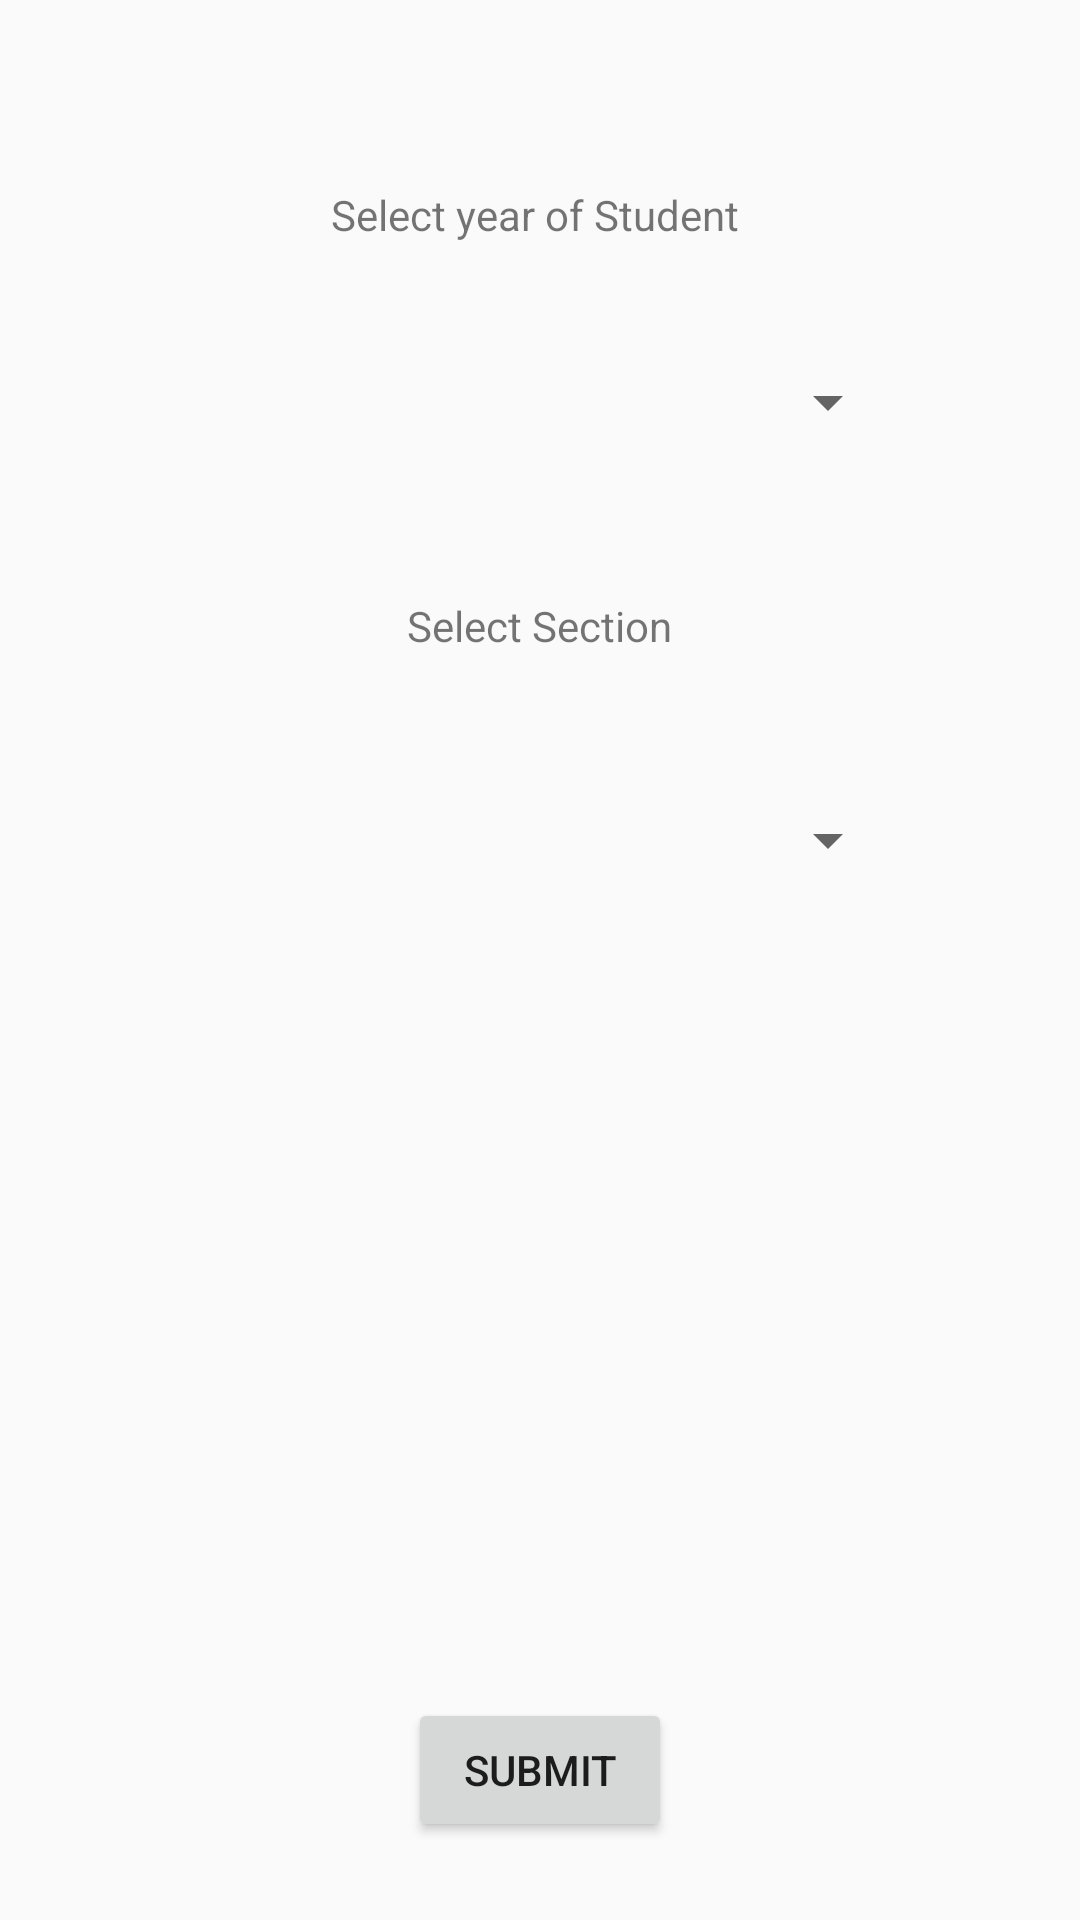

Layout XML and referenced resources for this Android screen:
<!-- AndroidManifest.xml: application theme AppTheme -->
<!-- res/layout/activity_select_attendance.xml -->
<RelativeLayout
    xmlns:android="http://schemas.android.com/apk/res/android"
    android:layout_height="match_parent"
    android:layout_width="match_parent"
    >
    <TextView
        android:id="@+id/problem_type"
        android:layout_width="wrap_content"
        android:layout_height="wrap_content"
        android:layout_alignParentTop="true"
        android:layout_centerHorizontal="true"
        android:layout_marginTop="62dp"
        android:text="Select year of Student " />
    <Spinner
        android:id="@+id/spinner"
        android:layout_width="240dp"
        android:layout_height="wrap_content"
        android:layout_below="@+id/problem_type"
        android:layout_centerHorizontal="true"
        android:layout_marginTop="41dp"
        ></Spinner>

    <TextView
        android:id="@+id/textView3"
        android:layout_width="wrap_content"
        android:layout_height="wrap_content"
        android:layout_below="@+id/spinner"
        android:layout_centerHorizontal="true"
        android:layout_marginTop="53dp"
        android:text="Select Section" />

    <Spinner
        android:id="@+id/spinner2"
        android:layout_width="240dp"
        android:layout_height="wrap_content"
        android:layout_alignLeft="@+id/spinner"
        android:layout_alignStart="@+id/spinner"
        android:layout_below="@+id/spinner"
        android:layout_marginTop="122dp"></Spinner>

    <Button
        android:layout_width="wrap_content"
        android:layout_height="wrap_content"
        android:layout_alignEnd="@+id/textView3"

        android:layout_alignParentBottom="true"
        android:layout_alignRight="@+id/textView3"
        android:layout_marginBottom="26dp"
        android:text="Submit"
        android:onClick="goToAttendance"/>
</RelativeLayout>
<!-- resources referenced by this layout -->
<resources>
  <style name="AppTheme" parent="Theme.AppCompat.Light.DarkActionBar">
          
          <item name="colorPrimary">@color/colorPrimary</item>
          <item name="colorPrimaryDark">@color/colorPrimaryDark</item>
          <item name="colorAccent">@color/colorAccent</item>
      </style>
  <color name="colorPrimary">#FFC107</color>
  <color name="colorPrimaryDark">#FFA000</color>
  <color name="colorAccent">#FF4081</color>
</resources>
